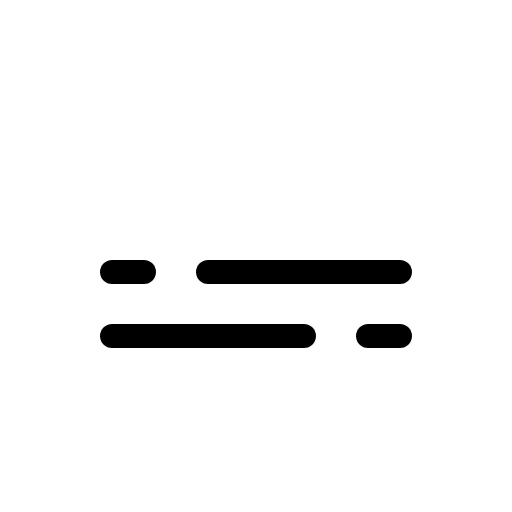
t = 0.00 s
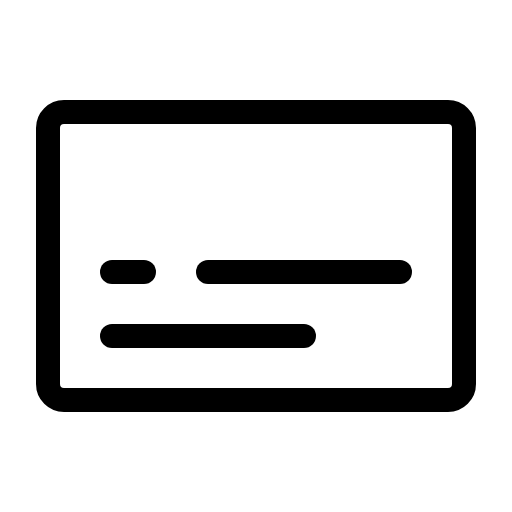
t = 1.20 s
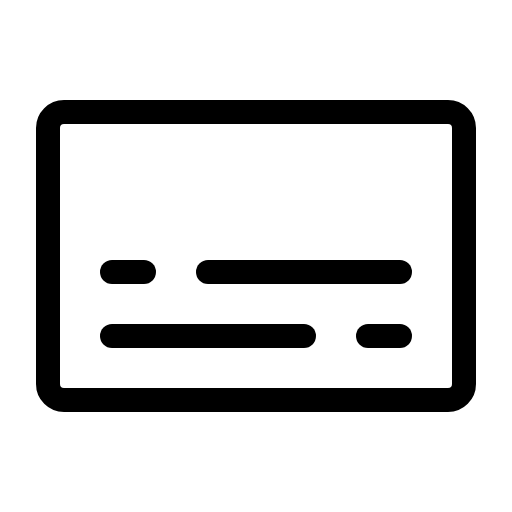
t = 1.58 s
t = 1.95 s: frame unchanged from t = 1.58 s, image omitted
t = 2.70 s: frame unchanged from t = 1.58 s, image omitted
t = 3.45 s: frame unchanged from t = 1.58 s, image omitted

The animated SVG that drew these frames (rendered in a browser with its animation timeline set to each time). Animation: 1 CSS @keyframes rule; one cycle of 4.20 s, repeats indefinitely.

<svg xmlns="http://www.w3.org/2000/svg" viewBox="0 0 256 256">
  <style>
    .draw-line {
      stroke-dasharray: 2000;
      stroke-dashoffset: 0;
    }
    svg:hover .draw-line {
      animation: phosphor-draw-in 3s ease-in-out infinite alternate;
    }
    @keyframes phosphor-draw-in {
      0%   { stroke-dashoffset: 2000; }
      50%  { stroke-dashoffset: 0; }
      100% { stroke-dashoffset: 0; }
    }
  </style><rect width="256" height="256" fill="none"/><rect x="24" y="56" width="208" height="144" rx="8" fill="none" stroke="currentColor" stroke-linecap="round" stroke-linejoin="round" stroke-width="12" class="draw-line" pathLength="1" style="animation-delay: 0s"/><line x1="56" y1="136" x2="72" y2="136" fill="none" stroke="currentColor" stroke-linecap="round" stroke-linejoin="round" stroke-width="12" class="draw-line" pathLength="1" style="animation-delay: 0.3s"/><line x1="104" y1="136" x2="200" y2="136" fill="none" stroke="currentColor" stroke-linecap="round" stroke-linejoin="round" stroke-width="12" class="draw-line" pathLength="1" style="animation-delay: 0.6s"/><line x1="56" y1="168" x2="152" y2="168" fill="none" stroke="currentColor" stroke-linecap="round" stroke-linejoin="round" stroke-width="12" class="draw-line" pathLength="1" style="animation-delay: 0.9s"/><line x1="200" y1="168" x2="184" y2="168" fill="none" stroke="currentColor" stroke-linecap="round" stroke-linejoin="round" stroke-width="12" class="draw-line" pathLength="1" style="animation-delay: 1.2s"/></svg>
